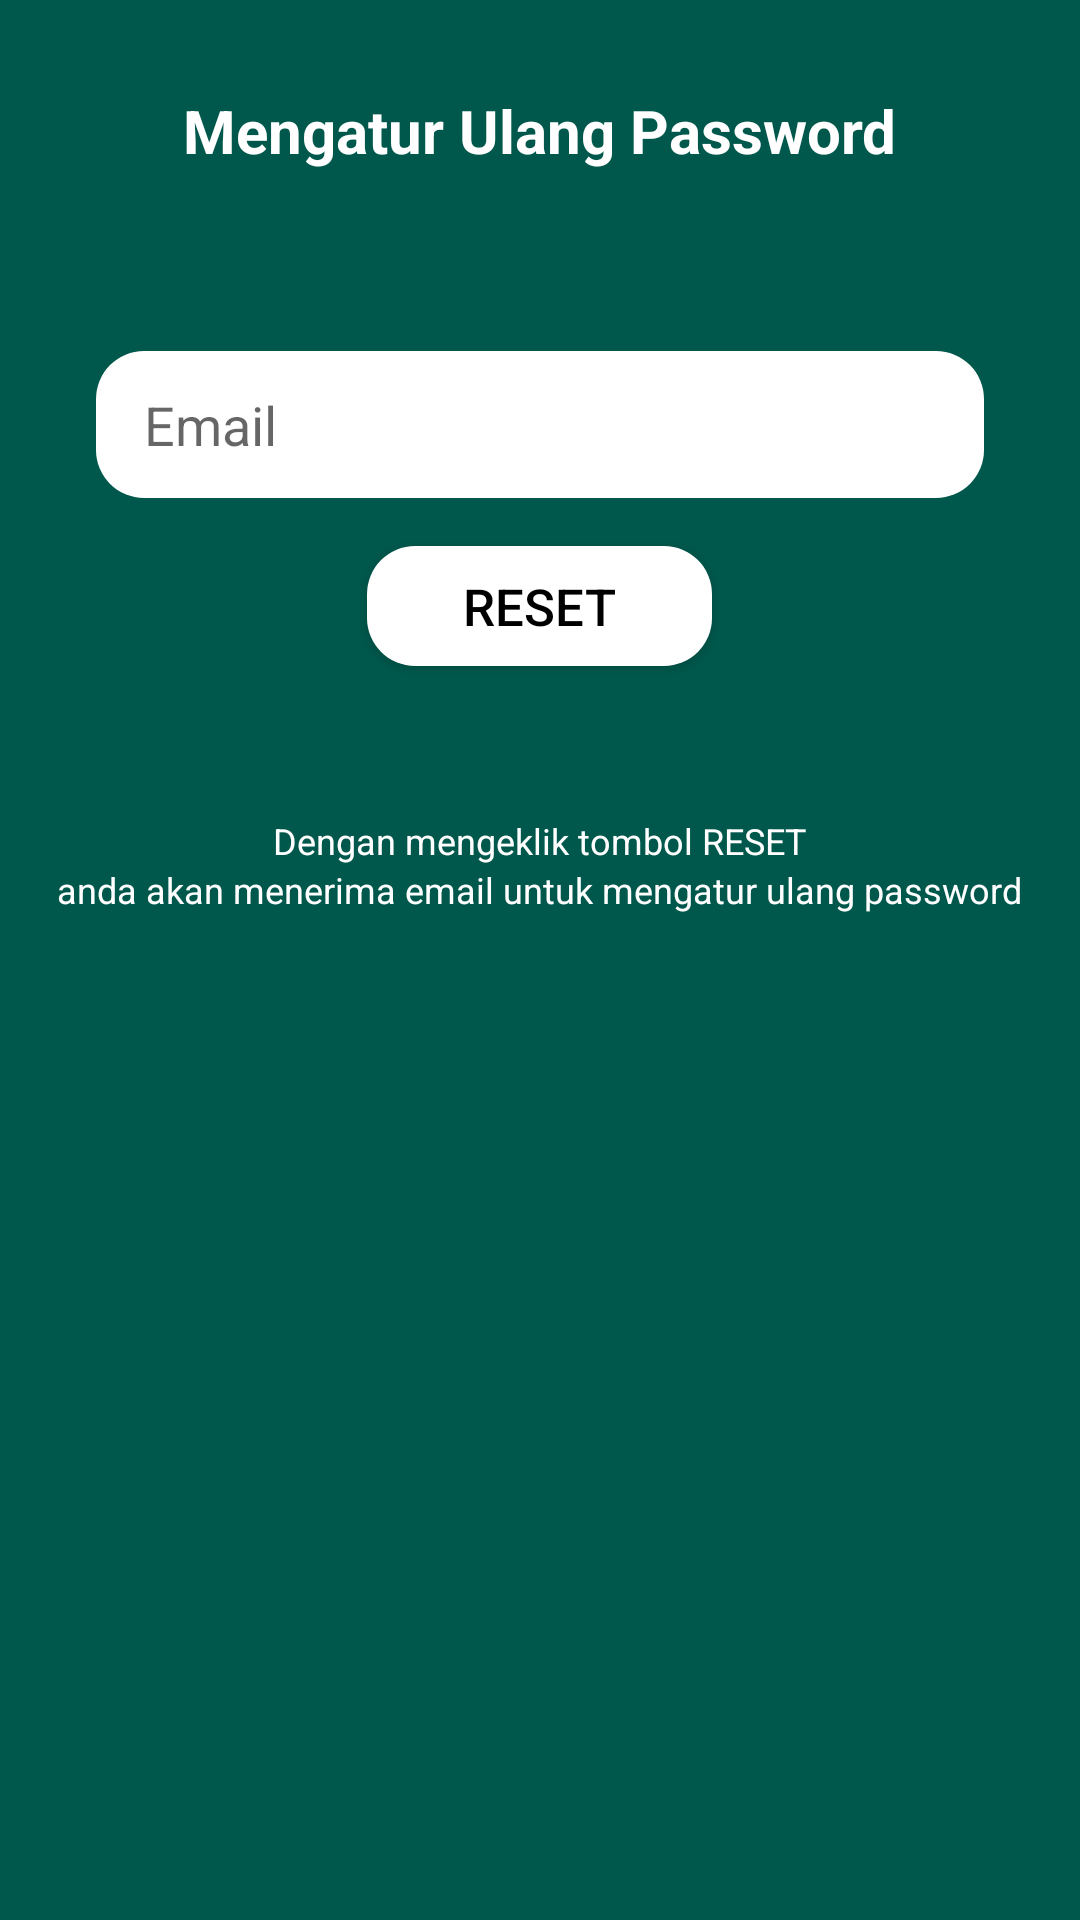

Layout XML and referenced resources for this Android screen:
<!-- AndroidManifest.xml: application theme AppTheme -->
<!-- res/layout/activity_forgot_password.xml -->
<?xml version="1.0" encoding="utf-8"?>
<LinearLayout xmlns:android="http://schemas.android.com/apk/res/android"
    xmlns:tools="http://schemas.android.com/tools"
    android:layout_width="match_parent"
    android:layout_height="match_parent"
    android:orientation="vertical"
    tools:context=".ForgotPassword"
    android:background="@color/colorPrimaryDark">

    <TextView
        android:layout_width="wrap_content"
        android:layout_height="wrap_content"
        android:layout_gravity="center_horizontal"
        android:layout_marginTop="30dp"
        android:layout_marginBottom="30dp"
        android:contentDescription="@string/deskripsi"
        android:text="@string/lupa_pwd"
        android:textColor="@color/white"
        android:textSize="20sp"
        android:textStyle="bold" />

    <EditText
        android:id="@+id/et_email"
        android:layout_marginTop="30dp"
        android:layout_width="match_parent"
        android:layout_height="wrap_content"
        android:layout_marginLeft="32dp"
        android:layout_marginRight="32dp"
        android:inputType="textEmailAddress"
        android:background="@drawable/editext_login"
        android:hint="@string/email"/>

    <Button
        android:id="@+id/btn_reset"
        android:layout_width="wrap_content"
        android:layout_height="40dp"
        android:layout_gravity="center_horizontal"
        android:layout_marginLeft="32dp"
        android:layout_marginTop="16dp"
        android:layout_marginRight="32dp"
        android:textSize="17sp"
        android:textColor="@color/black"
        android:background="@drawable/button_login"
        android:text="@string/btn_reset" />

    <TextView
        android:layout_width="wrap_content"
        android:layout_height="wrap_content"
        android:layout_gravity="center"
        android:layout_marginTop="50dp"
        android:contentDescription="@string/deskripsi"
        android:text="@string/catatan"
        android:textColor="@color/white"
        android:textSize="12sp" />
    <TextView
        android:layout_width="wrap_content"
        android:layout_height="wrap_content"
        android:layout_gravity="center"
        android:contentDescription="@string/deskripsi"
        android:text="@string/catatan2"
        android:textColor="@color/white"
        android:textSize="12sp" />

</LinearLayout>
<!-- resources referenced by this layout -->
<resources>
  <color name="black">#FF000000</color>
  <color name="colorPrimaryDark">#00574B</color>
  <color name="white">#ffffff</color>
  <!-- drawable button_login (drawable-v24) -->
  <?xml version="1.0" encoding="utf-8"?>
  <shape xmlns:android="http://schemas.android.com/apk/res/android"
      android:shape="rectangle">
      <solid
          android:color="@color/white"/>
      <padding
          android:left="32dp"
          android:right="32dp"/>
      <corners
          android:radius="16dp"/>
  
  </shape>
  <!-- drawable editext_login (drawable-v24) -->
  <?xml version="1.0" encoding="utf-8"?>
  <shape xmlns:android="http://schemas.android.com/apk/res/android"
      android:shape="rectangle">
      <solid
          android:color="@color/white"/>
      <padding
          android:left="16dp"
          android:top="12.4dp"
          android:right="16dp"
          android:bottom="12.4dp"/>
      <corners
          android:radius="16dp"/>
  
  </shape>
  <string name="btn_reset">RESET</string>
  <string name="catatan">Dengan mengeklik tombol RESET</string>
  <string name="catatan2">anda akan menerima email untuk mengatur ulang password</string>
  <string name="deskripsi">Halaman Lupa Password</string>
  <string name="email">Email</string>
  <string name="lupa_pwd">Mengatur Ulang Password</string>
  <style name="AppTheme" parent="Theme.AppCompat.Light.DarkActionBar">
          
          <item name="colorPrimary">@color/colorPrimary</item>
          <item name="colorPrimaryDark">@color/colorPrimaryDark</item>
          <item name="colorAccent">@color/orange</item>
      </style>
  <color name="colorPrimary">#008577</color>
  <color name="orange">#F7CA18</color>
</resources>
